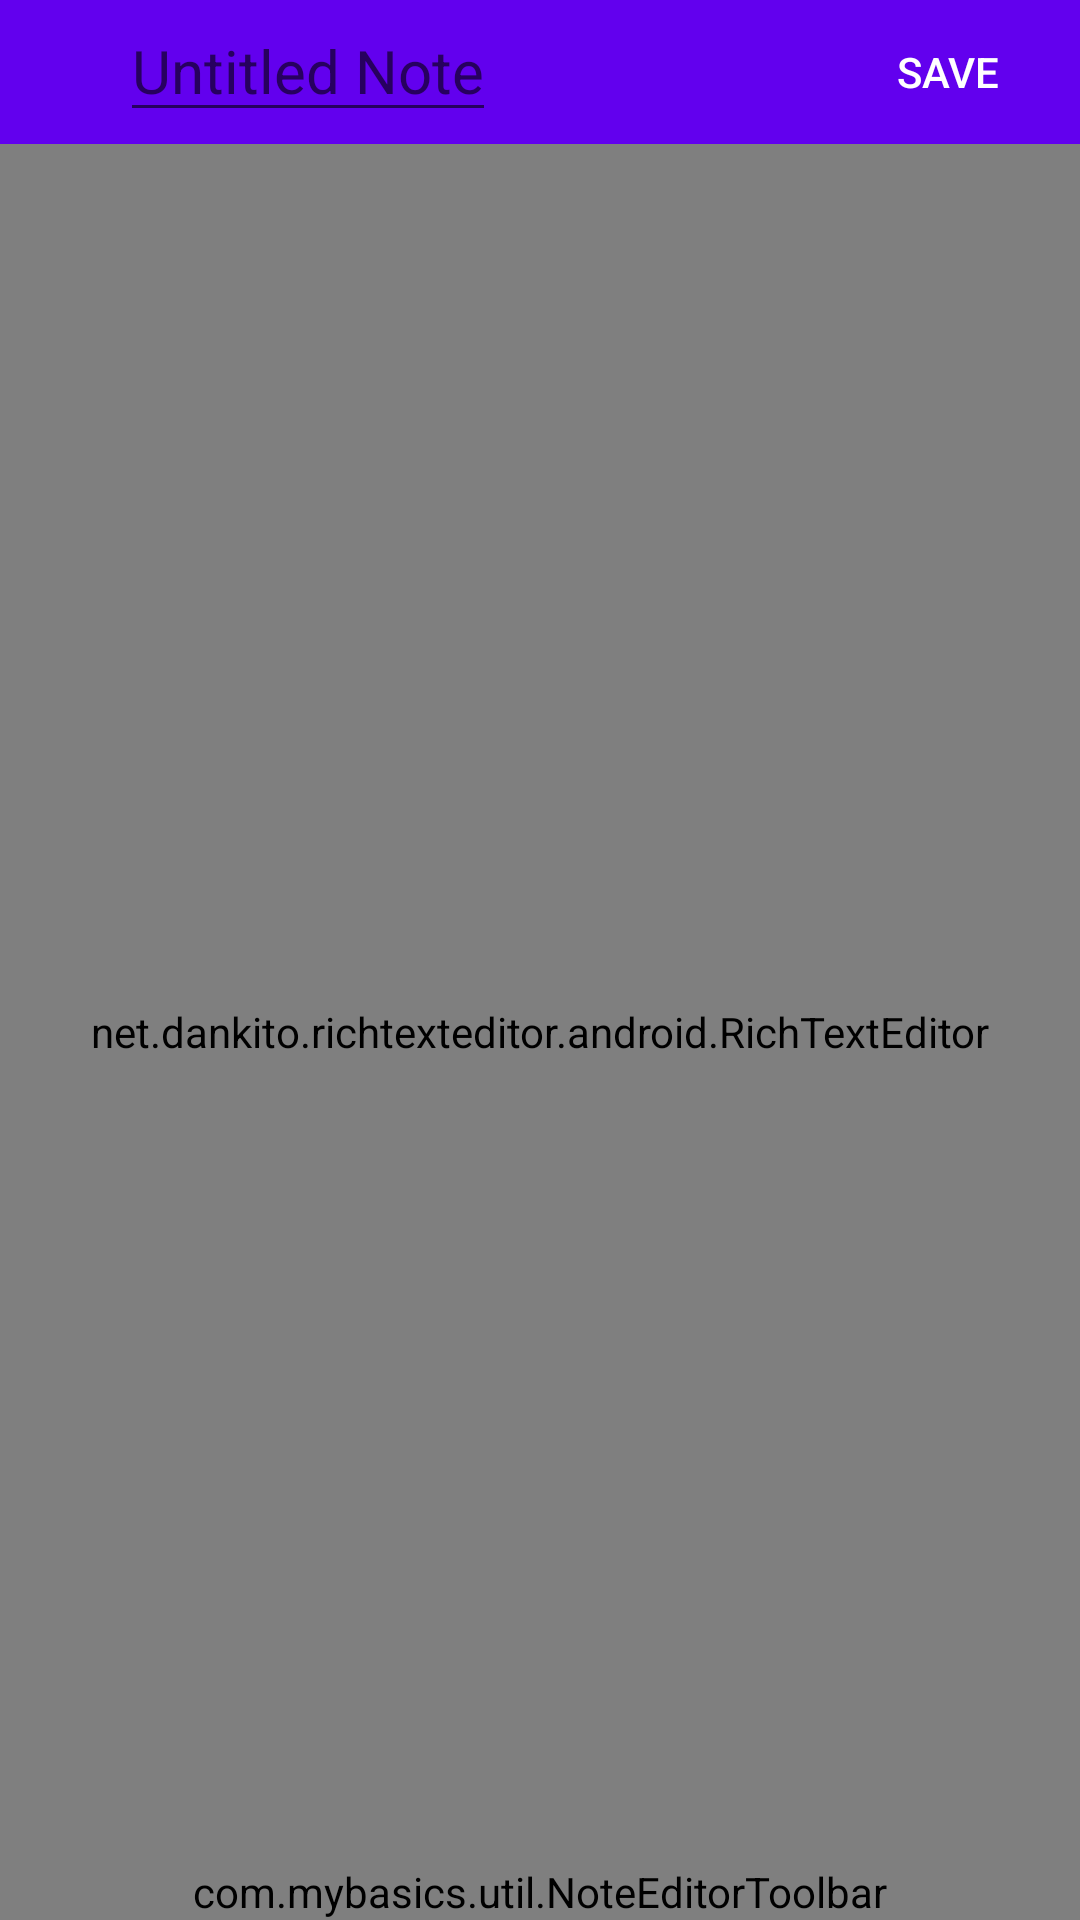

Layout XML and referenced resources for this Android screen:
<!-- AndroidManifest.xml: application theme Theme.MyBasics -->
<!-- res/layout/activity_note_editor.xml -->
<?xml version="1.0" encoding="utf-8"?>
<androidx.constraintlayout.widget.ConstraintLayout xmlns:android="http://schemas.android.com/apk/res/android"
    xmlns:app="http://schemas.android.com/apk/res-auto"
    xmlns:tools="http://schemas.android.com/tools"
    android:layout_width="match_parent"
    android:layout_height="match_parent"
    tools:context=".activities.NoteEditor">

    <androidx.constraintlayout.widget.ConstraintLayout
        android:id="@+id/constraintLayout"
        android:layout_width="match_parent"
        android:layout_height="wrap_content"
        android:background="@color/purple_500"
        app:layout_constraintTop_toTopOf="parent">

        <ImageButton
            android:id="@+id/btnReturn"
            android:layout_width="wrap_content"
            android:layout_height="0dp"
            android:clickable="true"
            android:focusable="true"
            android:background="?android:attr/selectableItemBackground"
            android:paddingHorizontal="15dp"
            android:src="@drawable/ic_baseline_arrow_back_24"
            app:layout_constraintBottom_toBottomOf="parent"
            app:layout_constraintStart_toStartOf="parent"
            app:layout_constraintTop_toTopOf="parent"
            app:tint="@color/white" />

        <TextView
            android:id="@+id/titleDisplay"
            android:layout_width="wrap_content"
            android:layout_height="wrap_content"
            android:layout_alignParentTop="true"
            android:paddingLeft="4dp"
            android:textColor="@color/white"
            android:textSize="20sp"
            android:layout_marginLeft="10dp"
            android:minWidth="150dp"
            app:layout_constraintBottom_toBottomOf="parent"
            app:layout_constraintStart_toEndOf="@id/btnReturn"
            app:layout_constraintTop_toTopOf="parent"
            app:layout_constraintVertical_bias="0.476" />

        <EditText
            android:id="@+id/titleEdit"
            android:layout_width="wrap_content"
            android:layout_height="wrap_content"
            android:textColor="@color/white"
            android:textSize="20sp"
            android:layout_marginLeft="10dp"
            android:visibility="visible"
            android:hint="Untitled Note"
            app:layout_constraintBottom_toBottomOf="parent"
            app:layout_constraintStart_toEndOf="@id/btnReturn"
            app:layout_constraintTop_toTopOf="parent"
            app:layout_constraintVertical_bias="0.0" />

        <Button
            android:id="@+id/btnSave"
            android:background="?android:attr/selectableItemBackground"
            android:layout_width="wrap_content"
            android:layout_height="wrap_content"
            android:text="Save"
            android:textColor="@color/white"
            app:layout_constraintBottom_toBottomOf="parent"
            app:layout_constraintEnd_toEndOf="parent"
            app:layout_constraintTop_toTopOf="parent" />
    </androidx.constraintlayout.widget.ConstraintLayout>

    <net.dankito.richtexteditor.android.RichTextEditor
        android:id="@+id/textEditor"
        android:layout_width="match_parent"
        android:layout_height="0dp"
        app:layout_constraintBottom_toBottomOf="parent"
        app:layout_constraintTop_toBottomOf="@+id/constraintLayout" />

    <com.mybasics.util.NoteEditorToolbar
        android:id="@+id/noteEditorToolbar"
        android:layout_width="match_parent"
        android:layout_height="wrap_content"
        android:background="@color/purple_500"
        app:layout_constraintBottom_toBottomOf="parent" />
</androidx.constraintlayout.widget.ConstraintLayout>
<!-- resources referenced by this layout -->
<resources>
  <color name="purple_500">#FF6200EE</color>
  <color name="white">#FFFFFFFF</color>
  <style name="Theme.MyBasics" parent="Theme.MaterialComponents.DayNight.DarkActionBar">
          
          <item name="colorPrimary">@color/purple_500</item>
          <item name="colorPrimaryVariant">@color/purple_700</item>
          <item name="colorOnPrimary">@color/white</item>
          
          <item name="colorSecondary">@color/teal_200</item>
          <item name="colorSecondaryVariant">@color/teal_700</item>
          <item name="colorOnSecondary">@color/black</item>
          
          <item name="android:statusBarColor" tools:targetApi="l">?attr/colorPrimaryVariant</item>
          
      </style>
  <color name="purple_700">#FF3700B3</color>
  <color name="teal_200">#FF03DAC5</color>
  <color name="teal_700">#FF018786</color>
  <color name="black">#FF000000</color>
</resources>
